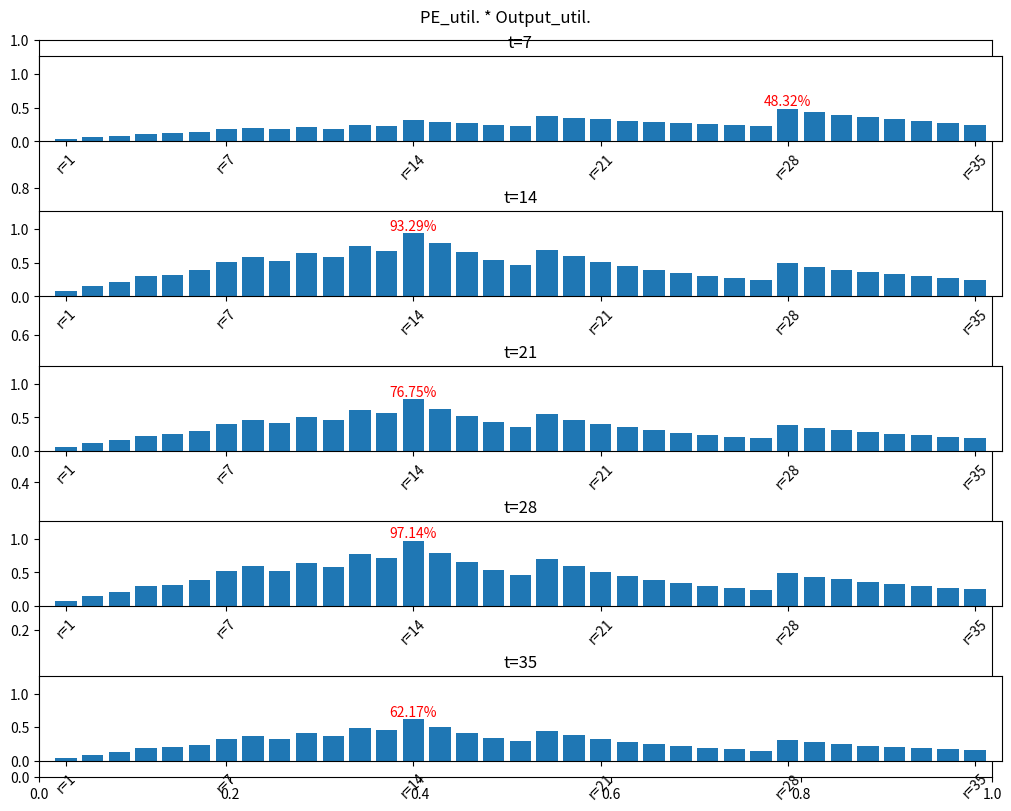

This chart was generated by the following Python code:
import math
import copy
import matplotlib.pyplot as plt
import numpy as np
from matplotlib.ticker import StrMethodFormatter


def bench_mark(pe_util, o_util):
    return pe_util*o_util*o_util


def cal_mem_usage(i_usage, o_usage):
    return i_usage * o_usage


plot_pe_util = []
plot_o_util = []
plot_config = []

plot_all_pe_util = []
plot_all_o_util = []
plot_all_i_usage = []
plot_all_num_pe = []
plot_all_pe_utilxo_util = []
plot_all_pexpe_util = []
plot_all_xtick = []
plot_all_xlabel = []

plot_t_pe_utilxo_util=[]
plot_t_xtick = []
plot_t_xlabel = []

def layer_calculation(network: tuple, configuration: tuple) -> tuple:
    global k, ov
    global clk, i_rate, o_rate
    global ic_oc_block_mapping
    
    
    if(ic_oc_block_mapping):
        t, r, sp = configuration
    else:
        sp = 1
        t, r, s, p = configuration
    ow, ci, co, l = network

#    print('calcuation : {0}'.format(configuration))
    #band_width calcuation
    
    input_band_width = INPUT_IF_RATE*MEM_IF_CLK*i_rate  # MB/s
#    weight_band_width = clk*64*i_rate
    output_band_width = OUTPUT_IF_RATE*MEM_IF_CLK*o_rate

    
    layer_cycle = []
    layer_pe_util = []
    layer_pe_overhead = []
    layer_i_usage = []
    layer_o_usage = []
    layer_sp_config = []
    layer_o_util = []
    
    total_cycles = 0

    for i in range(len(ow)):
        layer = l[i] if l is not None else 1
        r_op = layer*ow[i]*ow[i]*ci[i]*co[i]*k*k
        
        if(ic_oc_block_mapping):
            s = sp
            p = 1
            max_bench = 0
            max_s = 0
            max_p = 0
            while p <= max_p_space:
                i_usage = clk*(r+2)*p + clk*(s*k*k*p)/(t+ov)
                i_usage = i_usage/input_band_width
                
                o_usage = clk*(OUTPUT_BYTE_SIZE*r*t*s)/((t+ov)*math.ceil(ci[i]/p))
                o_usage = o_usage/output_band_width
                stall_rate = max(i_usage, o_usage)
                stall_rate = stall_rate if stall_rate > 1 else 1
                
                i_usage = i_usage/stall_rate
                o_usage = o_usage/stall_rate
                
                # i_usage = 1 if i_usage > 1 else i_usage
                # o_usage = 1 if o_usage > 1 else o_usage
                
                mem_usage = cal_mem_usage(i_usage, o_usage)
                
                cycle = math.ceil(layer*((t+ov)*math.ceil(ci[i]/p)*math.ceil(co[i]/s)*math.ceil(ow[i]/t)*math.ceil(ow[i]/r))*stall_rate)
                ops = r_op/cycle*clk
                num_pe = k*s*r*p
                idle_ops = k*num_pe*clk
                idle_cycle = r_op/(k*num_pe)
                pe_util = ops/idle_ops
                pe_overhead = (cycle-idle_cycle)/(idle_cycle)
                
                
                total_output_size = OUTPUT_BYTE_SIZE*t*math.ceil(ow[i]/t)*r*math.ceil(ow[i]/r)*s*math.ceil(co[i]/s)
                ideal_output_size = OUTPUT_BYTE_SIZE*ow[i]*ow[i]*co[i]
                o_util_ratio = ideal_output_size/total_output_size
                o_util = o_usage*o_util_ratio
                
                # bench = pe_util*mem_usage
                # bench = pe_util/cycle
                # bench = pe_util*o_usage
                # bench = pe_util*o_util*o_util
                bench = bench_mark(pe_util, o_util)
                
                if(bench > max_bench):
                    max_bench = bench
                    max_s = s
                    max_p = p
                s = int(s/2)
                p *= 2
                if (s==0): break
            
            s = max_s
            p = max_p
            
        i_usage = clk*(r+2)*p + clk*(s*k*k*p)/(t+ov)
        i_usage = i_usage/input_band_width
        o_usage = clk*(OUTPUT_BYTE_SIZE*r*t*s)/((t+ov)*math.ceil(ci[i]/p))
        o_usage = o_usage/output_band_width       

        
        stall_rate = max(i_usage, o_usage)
        stall_rate = stall_rate if stall_rate > 1 else 1

        i_usage = i_usage/stall_rate
        o_usage = o_usage/stall_rate
        
        total_output_size = OUTPUT_BYTE_SIZE*t*math.ceil(ow[i]/t)*r*math.ceil(ow[i]/r)*s*math.ceil(co[i]/s)
        ideal_output_size = OUTPUT_BYTE_SIZE*ow[i]*ow[i]*co[i]
        o_util_ratio = ideal_output_size/total_output_size
        o_util = o_usage*o_util_ratio

        # i_usage = 1 if i_usage > 1 else i_usage
        # o_usage = 1 if o_usage > 1 else o_usage

        layer_i_usage.append(i_usage)
        layer_o_usage.append(o_usage)
        layer_o_util.append(o_util)
        
        cycle = math.ceil(layer*((t+ov)*math.ceil(ci[i]/p)*math.ceil(co[i]/s)*math.ceil(ow[i]/t)*math.ceil(ow[i]/r))*stall_rate)
        ops = r_op/cycle*clk
        num_pe = k*s*r*p
        idle_ops = k*num_pe*clk
        idle_cycle = r_op/(k*num_pe)
        pe_util = ops/idle_ops
        pe_overhead = (cycle-idle_cycle)/(idle_cycle)
        
        layer_cycle.append(cycle)
        layer_pe_util.append(pe_util)
        layer_pe_overhead.append(pe_overhead)
        layer_sp_config.append((s,p))
        total_cycles += cycle
    # print(temp)
    
    i_usage = 0
    o_usage = 0
    o_util = 0
    pe_util = 0
    layer_cycle_portion = []
    pe_overhead = 0
    for i in range(len(layer_cycle)):
        layer_portion = layer_cycle[i]/total_cycles
        layer_cycle_portion.append('{0:.2%}'.format(layer_portion))
        i_usage += layer_portion*layer_i_usage[i]
        o_usage += layer_portion*layer_o_usage[i]
        o_util += layer_portion*layer_o_util[i]
        pe_util += layer_portion*layer_pe_util[i]
        # pe_overhead += layer_portion*layer_pe_overhead[i]
    pe_overhead = 1/pe_util-1
    num_pe = k*r*s*p
    
    total_info = (total_cycles, num_pe , pe_util, pe_overhead, i_usage, o_usage, o_util)
    layer_info = (layer_cycle_portion, layer_pe_util, layer_pe_overhead, layer_i_usage, layer_o_usage, layer_o_util, layer_sp_config)
    
    return (total_info, layer_info)


def explore_design_space(network: tuple) -> tuple:
    global oc_parallelize, ic_parallelize, ic_oc_block_mapping
    ow, ci, co, l = network
    # print(ow)
    design_space_list = []
    cnt = 0
    cnt2 = 0
    max_mem_usage = 0
    max_bench = 0
    max_pe_overhead_ratio = 0
    max_pe_num = -1
    
    # optimal_config={}
    # optimal_config_total_info={}
    # optimal_config_layer_info={}

    
#    for t in range (1, max(ow)+1):
#    for t in range (t_step, min(max(ow)+1,max_t_space+1), t_step):
    for t in range (t_step, max_t_space+1, t_step):
        plot_t_pe_utilxo_util.append([])
        flag = True
        print('calcuation {0}'.format(t))
        # for r in range (1, max(ow)+1):
        # for r in range (r_step, min(max(ow)+1,max_r_space+1), r_step):
        for r in range (r_step, max_r_space+1, r_step):
            flag_r = True
            s = 1
            # for s in range (1, max(co)+1 if oc_parallelize else 2):
            # while s <= (max(co)*max(ci) if ic_oc_block_mapping else max(co)):
            while s <= (min(max(co), max_s_space) if ic_oc_block_mapping else max(co)):
                p = 1
                #for p in range (1, max(ci)+1 if ic_parallelize else 2):
                while p <= (min(max_p_space, max(ci)) if not ic_oc_block_mapping else max_p_space):
                    
                    config = (t,r,s,p) if not ic_oc_block_mapping else (t, r, s*p)
                    
                    # design_space_list.append(tup)
                    # print(tup)
                    
                    # print('exploring space : {0}'.format(config))
                    total_info, layer_info = layer_calculation(network, config)
                    total_cycles, num_pe, pe_util, pe_overhead, i_usage, o_usage, o_util = total_info
                    mem_usage = cal_mem_usage(i_usage, o_usage)
                    bench = bench_mark(pe_util=pe_util,o_util=o_util)
                    
                    if(s==64 and p==1):
                        cnt2+=1
                        if((r==1 or r%t_step==0) and t==t_step):
                            plot_t_xtick.append(cnt2)
                            plot_t_xlabel.append('r={0}'.format(r))
                        plot_t_pe_utilxo_util[t//t_step-1].append(pe_util*o_util)
                        
                    
                    
                    plot_all_pe_util.append(pe_util)
                    plot_all_o_util.append(o_util)
                    plot_all_i_usage.append(i_usage)
                    plot_all_num_pe.append(num_pe)
                    plot_all_pe_utilxo_util.append(pe_util*o_util)
                    plot_all_pexpe_util.append(num_pe*pe_util)
                    if(flag or flag_r):
                        plot_all_xtick.append(cnt)
                        if(flag and flag_r):
                            plot_all_xlabel.append('r={0}\nt={1}'.format(r,t))
                        else:
                            if(flag):
                                plot_all_xlabel.append('t={0}'.format(t))
                            if(flag_r):
                                plot_all_xlabel.append('r={0}'.format(r))
                    cnt+=1
                    flag=False
                    flag_r=False
                    
                    
                    
                    
                    if(bench > max_bench):
                        print(bench)
                        max_bench = bench
                        optimal_config = config
                        optimal_config_total_info = total_info
                        optimal_config_layer_info = layer_info
                        
                        plot_pe_util.append(pe_util)
                        plot_o_util.append(o_util)
                        plot_config.append(config)
                        
                        print(config)
                        
                    
                    if (fast_ch_travel):
                        p = p*2
                    else:
                        p = p+2 if p <= 128 else p*2
                    

                if (fast_ch_travel):
                    s = s*2
                else:
                    s = s+4
        # print(config)
        
                    
    return (optimal_config, optimal_config_total_info, optimal_config_layer_info)
        
        
def network_list() -> dict:
    
    net_dict = {}
    #VGG
    w = [224, 224, 112, 112, 56, 56, 56, 28, 28, 28, 14, 14, 14]
    ci = [64, 64, 128, 128, 256, 256, 256, 512, 512, 512, 512, 512, 512]
    co = [64, 128, 128, 256, 256, 256, 512, 512, 512, 512, 512, 512, 512]
    l = None
    VGG16=(w,ci,co,l)
    net_dict['VGG16']=VGG16

    #Resnet50
    w = [56, 28, 14, 7]
    ci = [64, 128, 256, 512]
    co = [64, 128, 256, 512]
    l = [3, 4, 6, 3]
    Resnet50=(w, ci, co, l)
    net_dict['Resnet50']=Resnet50
    
    #VGG16+Resnet50
    w = [224, 224, 112, 112, 56, 56, 56, 28, 28, 28, 14, 14, 14, 56, 28, 14, 7]
    ci = [64, 64, 128, 128, 256, 256, 256, 512, 512, 512, 512, 512, 512, 64, 128, 256, 512]
    co = [64, 128, 128, 256, 256, 256, 512, 512, 512, 512, 512, 512, 512, 64, 128, 256, 512]
    l = [1, 1, 1, 1, 1, 1, 1, 1, 1, 1, 1, 1, 1, 3, 4, 6, 3]
    VGG16_Resnet50=(w, ci, co, l)
    net_dict['VGG16+Resnet50']=VGG16_Resnet50
    
    
    #Test (VGG_final_layer)
    w = [14]
    ci = [512]
    co = [512]
    l = [1]
    net_dict['Test1']=(w,ci,co,l)

    #Test (VGG_1st_layer)
    w = [224]
    ci = [64]
    co = [64]
    l = [1]
    net_dict['Test2']=(w,ci,co,l)
    
    #Test (resnet_final_layer)
    w = [7]
    ci = [512]
    co = [512]
    l = [1]
    net_dict['Test3']=(w,ci,co,l)
    
    #Test (resnet_1st_layer)
    w = [56]
    ci = [64]
    co = [64]
    l = [1]
    net_dict['Test4']=(w,ci,co,l)
    
    
    return net_dict


def get_options(calculation_mode) -> dict:
    options={}
    if not calculation_mode:
        options['VGG16, clk=300, ov=3'] = {'net_tag':'Test4', 'clk':300, 'ov':0}
        
        # options['VGG16+Resnet50, clk=300, ov=3'] = {'net_tag':'VGG16+Resnet50', 'clk':300, 'ov':3}
        # options['VGG16, clk=300, ov=3'] = {'net_tag':'VGG16', 'clk':300, 'ov':3}
        # options['Resnet50, clk=300, ov=3'] = {'net_tag':'Resnet50', 'clk':300, 'ov':3}

        # options['VGG16, clk=300, ov=0'] = {'net_tag':'VGG16', 'clk':300, 'ov':0}
        # options['Resnet50, clk=300, ov=0'] = {'net_tag':'Resnet50', 'clk':300, 'ov':0}
    
        # options['VGG16, clk=500, ov=3'] = {'net_tag':'VGG16', 'clk':500, 'ov':3}
        # options['Resnet50, clk=500, ov=3'] = {'net_tag':'Resnet50', 'clk':500, 'ov':3}
        
        # options['VGG16, clk=500, ov=0'] = {'net_tag':'VGG16', 'clk':500, 'ov':0}
        # options['Resnet50, clk=500, ov=0'] = {'net_tag':'Resnet50', 'clk':500, 'ov':0}
    else:
        options['calcuation_only'] = {'net_tag':'VGG16', 'clk':300, 'ov':3}


    return options

#set hyperparameter
ic_parallelize = True
oc_parallelize = True
ic_oc_block_mapping = True

fast_ch_travel = True # explore channel demension to the power of 2.
t_step=7
r_step=1
max_p_space=4
max_t_space=35
max_r_space=35
max_s_space=512


ov = None
clk = None #MHz
MEM_IF_CLK = 300 #MHz
IF_RATE = 64
INPUT_IF_RATE = IF_RATE #Byte/cycle
OUTPUT_IF_RATE = IF_RATE

OUTPUT_BYTE_SIZE = 4

k = 3
i_rate=0.85
o_rate=0.85




#calculation only
calculation_mode = False

cal_config = (28, 14, 128) #t, r, sp

#main function
net_dict = network_list()
print('gend net')
#net_tag_list = ['VGG16', 'Resnet50', 'VGG16+Resnet50']
net_tag_list = ['VGG16', 'Resnet50']
#net = net_dict[net_tag]
# design_space = generate_design_space(net)
opt_dict = {}
options = get_options(calculation_mode) # return dict[key] = {'net_tag', 'clk', 'ov'}
print(options)

for key in options:
    #opt_config, opt_total_info, opt_layer_info = explore_design_space(net_dict[key])
    print(key)
    if not calculation_mode:
        net_tag = options[key]['net_tag']
        clk = options[key]['clk']
        ov = options[key]['ov']
        opt_dict[key] = explore_design_space(net_dict[net_tag])
    else:
        net_tag = options[key]['net_tag']
        clk = options[key]['clk']
        ov = options[key]['ov']
        
        total_info, total_layer_info = layer_calculation(net_dict[net_tag], cal_config)
        opt_dict[key] = (cal_config, total_info, total_layer_info)
        

# opt_config, opt_total_info, opt_layer_info = find_optimal_configuration(net, design_space)

print('Network : {0}'.format(net_tag))

f = open("output.csv", "w")


#print outputs
for keys in opt_dict:
    print()
    print('============== CASE : {0} ============='.format(keys))
    opt_config, opt_total_info, opt_layer_info = opt_dict[keys]
    #for key in ['mem_usage', 'util', 'overhead']:
    # for key in ['util']:
    print('------Target_network------')
    s = 'configuration [t, r, s, p] : {0}' if not ic_oc_block_mapping else 'configuration [t, r, s*p] : {0}'
    print(s.format(opt_config))
    total_cycles, num_pe, pe_util, pe_overhead, i_usage, o_usage, o_util = opt_total_info
    print('total_cycle : {0}'.format(total_cycles))
    print('# of PE : {0}'.format(num_pe))
    print('pe_util : {0:.2%}'.format(pe_util))
    print('pe_overhead : {0:.2%}'.format(pe_overhead))
    print('input uasge : {0:.2%}   output uasge : {1:.2%}    output utilization : {2:.2%}  mem_usage : {3:.2%}'.format(i_usage, o_usage, o_util, i_usage*o_usage))
    
    layer_cycle, layer_pe_util, layer_pe_overhead, layer_i_usage, layer_o_usage, layer_o_util, layer_sp_config = opt_layer_info
    layer_mem_usage = ['{0:.2%}'.format(x*y) for x,y in zip(layer_i_usage, layer_o_usage)]


    print('layer_cycle : {0}'.format(layer_cycle))
    print('layer_pe_util : {0}'.format(['{0:.2%}'.format(x) for x in layer_pe_util]))
    print('layer_pe_overhead : {0}'.format(['{0:.2%}'.format(x) for x in layer_pe_overhead]))
    print('layer_i_usage : {0}'.format(['{0:.2%}'.format(x) for x in layer_i_usage]))
    print('layer_o_usage : {0}'.format(['{0:.2%}'.format(x) for x in layer_o_usage]))
    print('layer_o_util : {0}'.format(['{0:.2%}'.format(x) for x in layer_o_util]))
    print('layer_mem_usage : {0}'.format(layer_mem_usage))
    print('layer sp config : {0}'.format(layer_sp_config))
        
    for net_t in net_tag_list:
        if (net_t != options[keys]['net_tag'] or True):

            # net_tag = options[keys]['net_tag']
            net_tag = net_t
            clk = options[keys]['clk']
            ov = options[keys]['ov']

            print()
            print('-----{0}-----'.format(net_t))
            
            print(net_tag)
            print(clk)
            print(ov)
            # total_info, layer_info = layer_calculation(net_dict[net_t], opt_config)
            total_info, layer_info = layer_calculation(net_dict[net_tag], opt_config)

            s = 'configuration [t, r, s, p] : {0}' if not ic_oc_block_mapping else 'configuration [t, r, s*p] : {0}'
            print(s.format(opt_config))
            total_cycles, num_pe, pe_util, pe_overhead, i_usage, o_usage, o_util = total_info
            print('total_cycle : {0}'.format(total_cycles))
            print('# of PE : {0}'.format(num_pe))
            print('pe_util : {0:.2%}'.format(pe_util))
            print('pe_overhead : {0:.2%}'.format(pe_overhead))
            print('input uasge : {0:.2%}   output uasge : {1:.2%}    output utilization : {2:.2%}  mem_usage : {3:.2%}'.format(i_usage, o_usage, o_util, i_usage*o_usage))
            
            layer_cycle, layer_pe_util, layer_pe_overhead, layer_i_usage, layer_o_usage, layer_o_util, layer_sp_config = layer_info
            layer_mem_usage = ['{0:.2%}'.format(x*y) for x,y in zip(layer_i_usage, layer_o_usage)]


            print('computational ratio : {0}'.format(layer_cycle))
            print('layer_pe_util : {0}'.format(['{0:.2%}'.format(x) for x in layer_pe_util]))
            print('layer_pe_overhead : {0}'.format(['{0:.2%}'.format(x) for x in layer_pe_overhead]))
            print('layer_i_usage : {0}'.format(['{0:.2%}'.format(x) for x in layer_i_usage]))
            print('layer_o_usage : {0}'.format(['{0:.2%}'.format(x) for x in layer_o_usage]))
            print('layer_o_util : {0}'.format(['{0:.2%}'.format(x) for x in layer_o_util]))
            print('layer_mem_usage : {0}'.format(layer_mem_usage))
            print('layer sp config : {0}'.format(layer_sp_config))
            
            
            f.write('{0}\n'.format(options[keys]['net_tag']))
            f.write('{0}MHz\n'.format(clk))
            f.write('{0}\n'.format(ov))
            f.write('{0}\n'.format(net_tag))
            f.write('{0}\n'.format(opt_config))
            f.write('{0}\n'.format(total_cycles))
            f.write('{0}\n'.format(num_pe))
            f.write('{0:.2%}\n'.format(pe_util))
            f.write('{0:.2%}\n'.format(pe_overhead))
            f.write('{0:.2%}\n'.format(i_usage*o_usage))
            f.write('{0:.2%}\n'.format(i_usage))
            f.write('{0:.2%}\n'.format(o_usage))
            f.write('{0:.2%}\n'.format(o_util))
            f.write('\n')
            f.write('{0}\n'.format(layer_cycle))
            f.write('{0}\n'.format(['{0:.2%}'.format(x) for x in layer_pe_util]))
            f.write('{0}\n'.format(['{0:.2%}'.format(x) for x in layer_pe_overhead]))
            f.write('{0}\n'.format(layer_mem_usage))
            f.write('{0}\n'.format(['{0:.2%}'.format(x) for x in layer_i_usage]))
            f.write('{0}\n'.format(['{0:.2%}'.format(x) for x in layer_o_usage]))
            f.write('{0}\n'.format(['{0:.2%}'.format(x) for x in layer_o_util]))
            f.write('{0}\n'.format(layer_sp_config))
            f.write('\n')
            f.write('\n')
            f.write('\n')


if False:            
    x_axis = np.array(plot_o_util)
    y_axis = np.array(plot_pe_util)
    x1_axis = np.array(plot_all_o_util)
    y1_axis = np.array(plot_all_pe_util)
    dot_tag = np.array(plot_config)


    plt.xlim([0, 1.0])
    plt.ylim([0, 1.0])
    plt.scatter(x1_axis,y1_axis, s=1, color='dodgerblue')
    plt.scatter(x_axis[:-1],y_axis[:-1], s=16, color='red')
    plt.scatter(x_axis[-1],y_axis[-1], s=54, marker='x', color='limegreen')
    plt.xlabel('o_util')
    plt.ylabel('pe_util')
    plt.title('example')
    plt.text(x_axis[-1] + 0.02, y_axis[-1] + 0.02, str(dot_tag[-1]), color = 'b', fontsize = 12) # x,


if False:
    # for i in range(1, 7):
    #     ax.append(fig.add_subplot(6, 1, i))
    x = np.arange(0, len(plot_all_pe_util))

    plt.subplots(constrained_layout=True)
    plt.subplot(6,1,1)
    y = np.array(plot_all_pe_util)
    plt.bar(x, y)
    plt.grid(True)
    plt.xlim([0, len(plot_all_pe_util)])
    plt.title('PE_util.')
    plt.xticks(plot_all_xtick, labels=plot_all_xlabel)
    plt.gca().yaxis.set_major_formatter(StrMethodFormatter('{x:,.0%}')) # 2 decimal places



    plt.subplot(6,1,2)
    y = np.array(plot_all_o_util)
    plt.bar(x, y)
    plt.grid(True)
    plt.xlim([0, len(plot_all_pe_util)])
    plt.title('Output_util.')
    plt.xticks(plot_all_xtick, labels=plot_all_xlabel)
    plt.gca().yaxis.set_major_formatter(StrMethodFormatter('{x:,.0%}')) # 2 decimal places

    plt.subplot(6,1,3)
    y = np.array(plot_all_i_usage)
    plt.bar(x, y)
    plt.grid(True)
    plt.xlim([0, len(plot_all_pe_util)])
    plt.title('Input usage')
    plt.xticks(plot_all_xtick, labels=plot_all_xlabel)
    plt.gca().yaxis.set_major_formatter(StrMethodFormatter('{x:,.0%}')) # 2 decimal places

    plt.subplot(6,1,4)
    y = np.array(plot_all_num_pe)
    plt.bar(x, y)
    plt.grid(True)
    plt.xlim([0, len(plot_all_pe_util)])
    plt.title('PE #')
    plt.xticks(plot_all_xtick, labels=plot_all_xlabel)

    plt.subplot(6,1,5)
    y = np.array(plot_all_pe_utilxo_util)
    plt.bar(x, y)
    plt.grid(True)
    plt.xlim([0, len(plot_all_pe_util)])
    plt.title('PE_util. * Output_util.')
    plt.xticks(plot_all_xtick, labels=plot_all_xlabel)
    plt.gca().yaxis.set_major_formatter(StrMethodFormatter('{x:,.0%}')) # 2 decimal places

    plt.subplot(6,1,6)
    y = np.array(plot_all_pexpe_util)
    plt.bar(x, y)
    plt.grid(True)
    plt.xlim([0, len(plot_all_pe_util)])
    plt.title('PE # * PE_util.')
    plt.xticks(plot_all_xtick, labels=plot_all_xlabel)

plot_all_pe_util = []
plot_all_o_util = []
plot_all_i_usage = []
plot_all_num_pe = []
plot_all_pe_utilxo_util = []
plot_all_pexpe_util = []
print(len(plot_t_pe_utilxo_util))

if True:
    plt.subplots(constrained_layout=True, figsize=(10,8))
    plt.suptitle('PE_util. * Output_util.')
    for i in range(1, max_t_space//t_step+1):
        plt.subplot(max_t_space//t_step, 1, i)
        
        y=np.array(plot_t_pe_utilxo_util[i-1])
        x=np.arange(1, len(y)+1, 1)
        plt.bar(x, y)
    
        dic = { y:x for x, y in zip(x, y) }

        # plt.bar(x,y)
        plt.text(dic[max(y)],max(y),
                str('{0:.2%}'.format(max(y))),
                color='r',
                horizontalalignment='center',
                verticalalignment='bottom')
        
        yl=max(max(plot_t_pe_utilxo_util))
        plt.xlim([0, len(plot_t_pe_utilxo_util[i-1])+1])
        plt.ylim([0, yl*1.3])
        plt.xticks(plot_t_xtick, labels=plot_t_xlabel, rotation=45)
        plt.title('t={0}'.format(i*t_step))

plt.show()

f.close()
